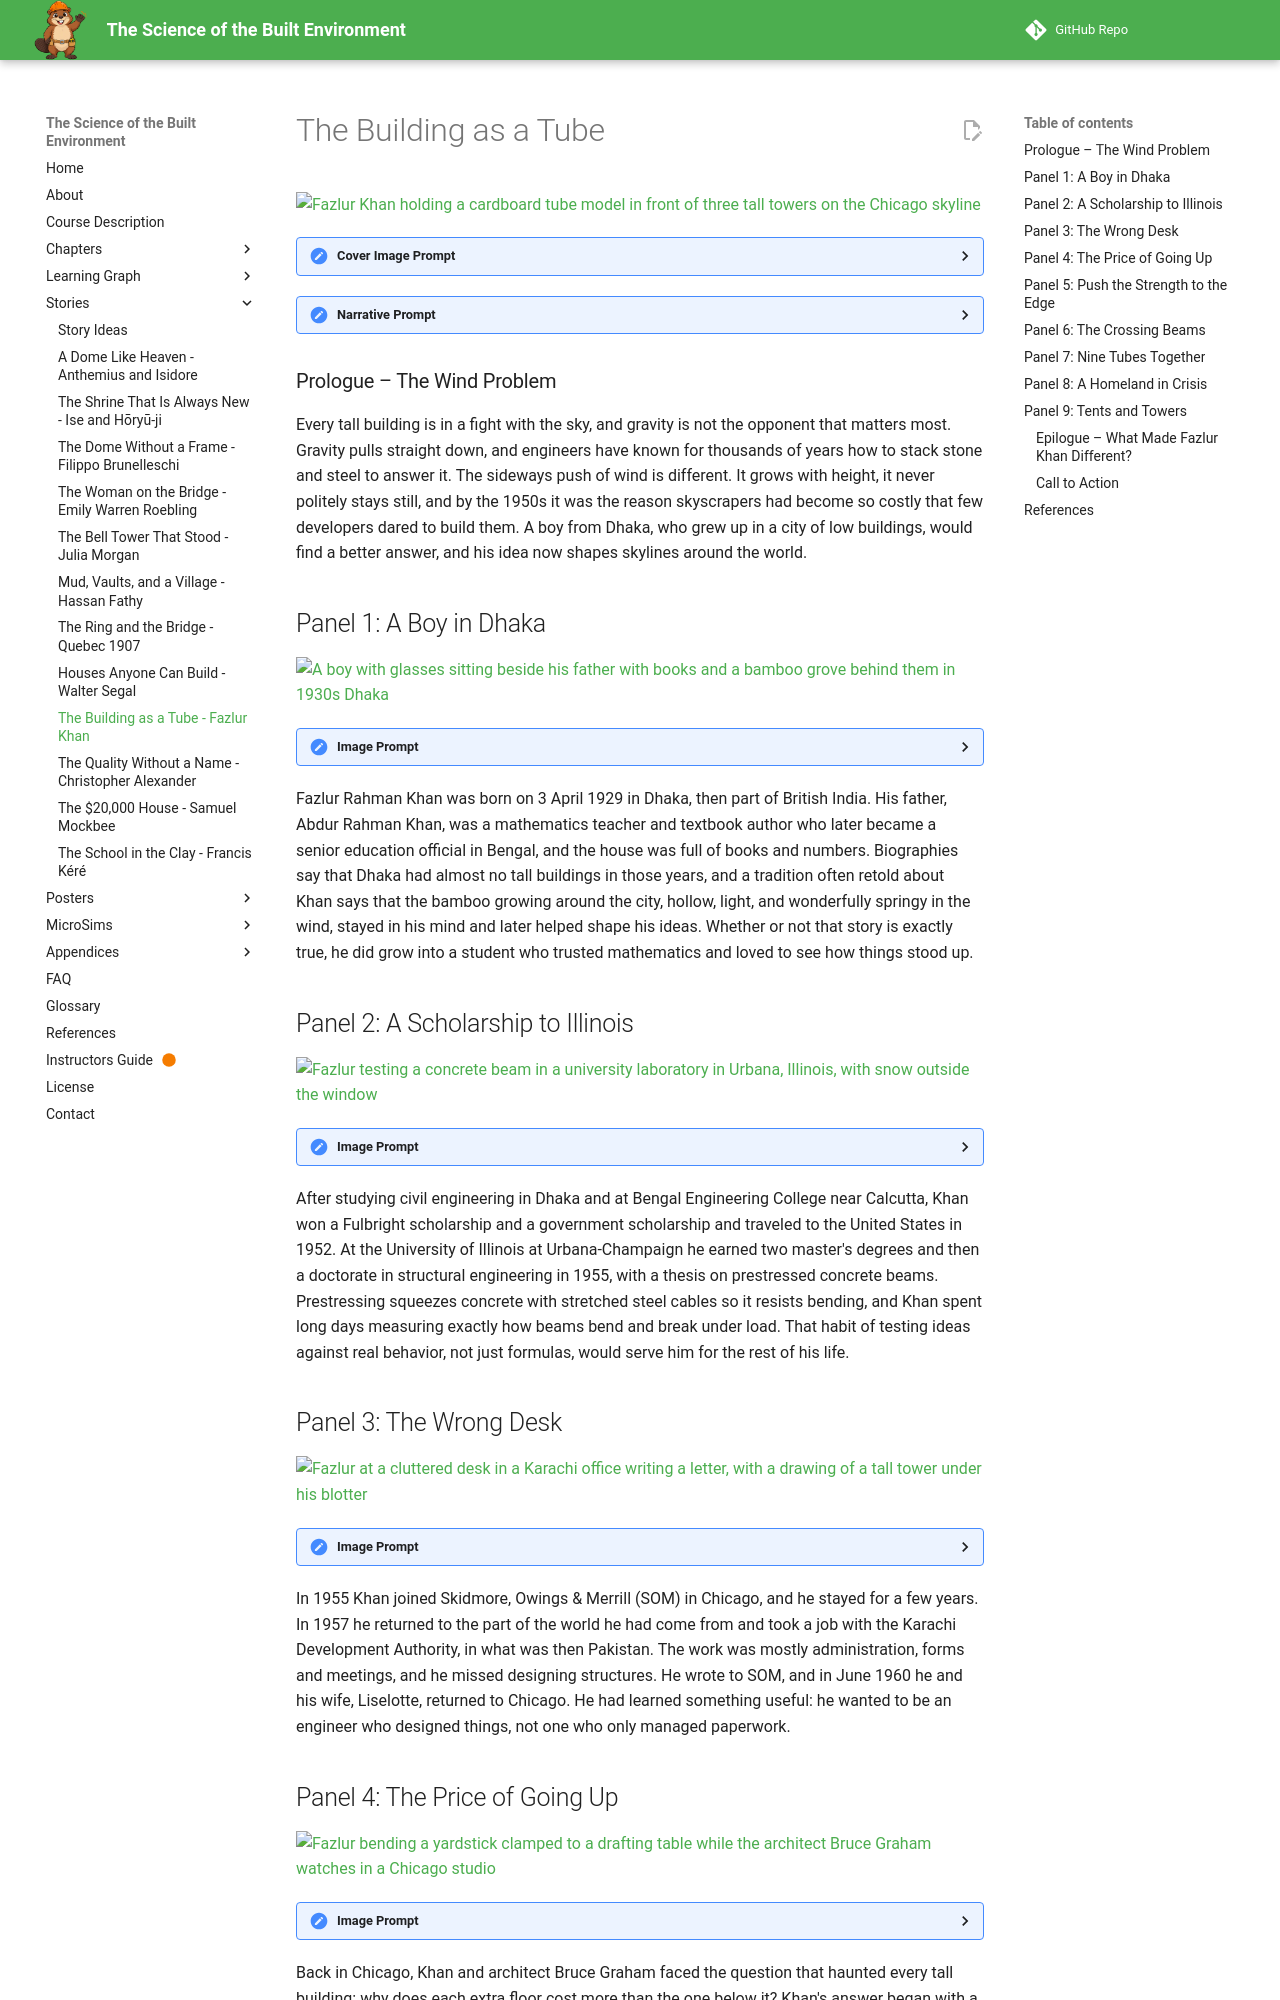

repository: dmccreary/science-of-the-built-envrionment · page: stories/fazlur-khan-tube-skyscrapers/index.html · generator: mkdocs

---
title: The Building as a Tube - Fazlur Khan's Skyscraper Revolution
description: A graphic-novel story of how Fazlur Rahman Khan, a boy from Dhaka, found that wind, not gravity, limits tall buildings, and invented the tube that let skyscrapers soar.
image: /stories/fazlur-khan-tube-skyscrapers/cover.png
og:image: /stories/fazlur-khan-tube-skyscrapers/cover.png
twitter:image: /stories/fazlur-khan-tube-skyscrapers/cover.png
social:
   cards: false
---

# The Building as a Tube

![Fazlur Khan holding a cardboard tube model in front of three tall towers on the Chicago skyline](./cover.png)
<details>
<summary>Cover Image Prompt</summary>
(This is the Cover Image. Do not include this label in the image.)
Please generate a wide-landscape 16:9 cover image for a graphic novel in a mid-century modernist editorial illustration style (atomic-age clean lines, gouache texture, confident ink linework). In the center foreground, a slim man in his forties with medium-brown skin, short black hair combed back, dark-rimmed rectangular glasses, a white shirt with rolled sleeves, a narrow dark teal tie, and a slide rule in his shirt pocket stands on a rooftop terrace holding a tall cardboard tube upright like a tiny tower. Behind him rises a Chicago skyline in 1970 made of three very tall towers: one with a gridded concrete-looking facade, one black steel tower with giant X-shaped braces on its sides, and one black tower made of nine square columns bundled together and stepping down in height. Gusts of wind are drawn as sweeping pale-blue ink lines streaming harmlessly past the towers, and a calm lake stretches to the horizon under a cream-colored sky. A hand-lettered title reads "The Building as a Tube" across the top in a bold geometric sans-serif typeface, with a smaller subtitle "Fazlur Rahman Khan and the Skyscrapers That Stand Against the Wind" along the bottom. Color palette: steel blue, concrete gray, safety orange, cream, and deep teal. Emotional tone: confident, curious, quietly triumphant. Generate the image immediately without asking clarifying questions.
</details>

<details>
<summary>Narrative Prompt</summary>
This story follows the structural engineer Fazlur Rahman Khan (1929–1982) from his childhood in Dhaka, then part of British India, through his studies at the University of Illinois and his career at Skidmore, Owings & Merrill (SOM) in Chicago, to his death in Jeddah, Saudi Arabia. It is a mystery with a reveal and a fix: why do towers become so expensive above roughly 30 or 40 stories, and what is the better idea? The settings range from 1930s Dhaka to 1950s Illinois, 1960s Karachi and Chicago, and 1980s Jeddah. The art style is a mid-century modernist editorial illustration: atomic-age clean lines, gouache texture, and ink linework, in steel blue, concrete gray, safety orange, cream, and deep teal. Fazlur is drawn as a stylized interpretation rather than a portrait: a slim man with medium-brown skin, short black hair combed back (graying at the temples in the later panels), dark-rimmed glasses, a white shirt with rolled sleeves, a narrow dark teal tie, and a slide rule in his shirt pocket. His collaborator, the architect Bruce Graham, is drawn as a tall, broad-shouldered man with swept-back silver-gray hair, a charcoal suit, and a safety-orange pocket square. Keep both looks consistent in every panel. Creative liberties: the dates, places, buildings, and engineering ideas are drawn from published sources, but the individual scenes and all conversations are imagined to make the thinking visible. In particular, the yardstick demonstration in Panel 4, the cardboard-tube models in Panels 5 through 7, the living-room meeting in Panel 8, and the closing scene in Panel 9 are dramatizations, not records of specific events. The story that Dhaka's bamboo inspired the tube is a tradition retold in biographies of Khan, and the story that the nine-tube Sears Tower plan came from a handful of staggered cigarettes is reported only as hearsay, so the story mentions them as tradition and the images do not show either as fact. Sources differ by a year or two on when the first tube building was designed and finished, so the story gives the range. Show no readable text in any panel image except where a prompt explicitly asks for it.
</details>

### Prologue – The Wind Problem

Every tall building is in a fight with the sky, and gravity is not the opponent that matters most. Gravity pulls straight down, and engineers have known for thousands of years how to stack stone and steel to answer it. The sideways push of wind is different. It grows with height, it never politely stays still, and by the 1950s it was the reason skyscrapers had become so costly that few developers dared to build them. A boy from Dhaka, who grew up in a city of low buildings, would find a better answer, and his idea now shapes skylines around the world.

## Panel 1: A Boy in Dhaka

![A boy with glasses sitting beside his father with books and a bamboo grove behind them in 1930s Dhaka](./panel-01.png)
<details><summary>Image Prompt</summary>
(This is Panel 01. Do not include the panel number in the image.)
I am about to ask you to generate a series of images for a graphic novel. Please make the images have a consistent style and consistent characters. Do not ask any clarifying questions. Just generate the image immediately when asked.

Please generate a 16:9 image in a mid-century modernist editorial illustration style (atomic-age clean lines, gouache texture, confident ink linework), depicting panel 1 of 9. The scene shows a ten-year-old boy named Fazlur with medium-brown skin, short black hair, small dark-rimmed glasses, and a white shirt with rolled sleeves, sitting cross-legged on a veranda floor in Dhaka, in British India, in about 1939. Beside him, his father, a kind man in a long cream-colored coat and a small cap, holds an open mathematics textbook and points at a geometric diagram. A tall grove of green bamboo sways behind them in the wind, its slender hollow stalks bending and springing back. Beyond the veranda are low brick buildings of two or three stories, palm trees, and country boats on a wide river under a pale sky. On the floor beside the boy lie a pencil, a ruler, and a tiny paper tower he has folded. Color palette: steel blue, concrete gray, safety orange accents on the boy's pencil case and the boats' sails, cream, and deep teal. The emotional tone should be quiet curiosity and warmth. Generate the image immediately without asking clarifying questions.
</details>

Fazlur Rahman Khan was born on 3 April 1929 in Dhaka, then part of British India. His father, Abdur Rahman Khan, was a mathematics teacher and textbook author who later became a senior education official in Bengal, and the house was full of books and numbers. Biographies say that Dhaka had almost no tall buildings in those years, and a tradition often retold about Khan says that the bamboo growing around the city, hollow, light, and wonderfully springy in the wind, stayed in his mind and later helped shape his ideas. Whether or not that story is exactly true, he did grow into a student who trusted mathematics and loved to see how things stood up.

## Panel 2: A Scholarship to Illinois

![Fazlur testing a concrete beam in a university laboratory in Urbana, Illinois, with snow outside the window](./panel-02.png)
<details><summary>Image Prompt</summary>
(This is Panel 02. Do not include the panel number in the image.)
Please generate a 16:9 image in a mid-century modernist editorial illustration style (atomic-age clean lines, gouache texture, confident ink linework), depicting panel 2 of 9. Make the characters and style consistent with the prior panel. The scene shows Fazlur as a young man of about twenty-four, with medium-brown skin, short black hair combed back, dark-rimmed rectangular glasses, a white shirt with rolled sleeves, a narrow dark teal tie, and a slide rule in his shirt pocket, standing in a university structures laboratory in Urbana, Illinois, in 1953. In front of him, a long gray concrete beam rests on two supports inside a heavy steel testing frame, with a hydraulic jack on top and dial gauges clipped to its sides. He leans over a notebook, writing numbers, while an older professor in a tweed jacket studies a gauge beside him. Snow falls outside a tall window, and across a flat prairie campus a brick tower is visible. On a workbench sit steel reinforcing bars, a coil of cable, and a stack of notebooks. Color palette: concrete gray, steel blue, cream, deep teal, and safety orange on the jack's handle and a stack of notebooks. The emotional tone should be intense, patient concentration. Generate the image immediately without asking clarifying questions.
</details>

After studying civil engineering in Dhaka and at Bengal Engineering College near Calcutta, Khan won a Fulbright scholarship and a government scholarship and traveled to the United States in 1952. At the University of Illinois at Urbana-Champaign he earned two master's degrees and then a doctorate in structural engineering in 1955, with a thesis on prestressed concrete beams. Prestressing squeezes concrete with stretched steel cables so it resists bending, and Khan spent long days measuring exactly how beams bend and break under load. That habit of testing ideas against real behavior, not just formulas, would serve him for the rest of his life.
